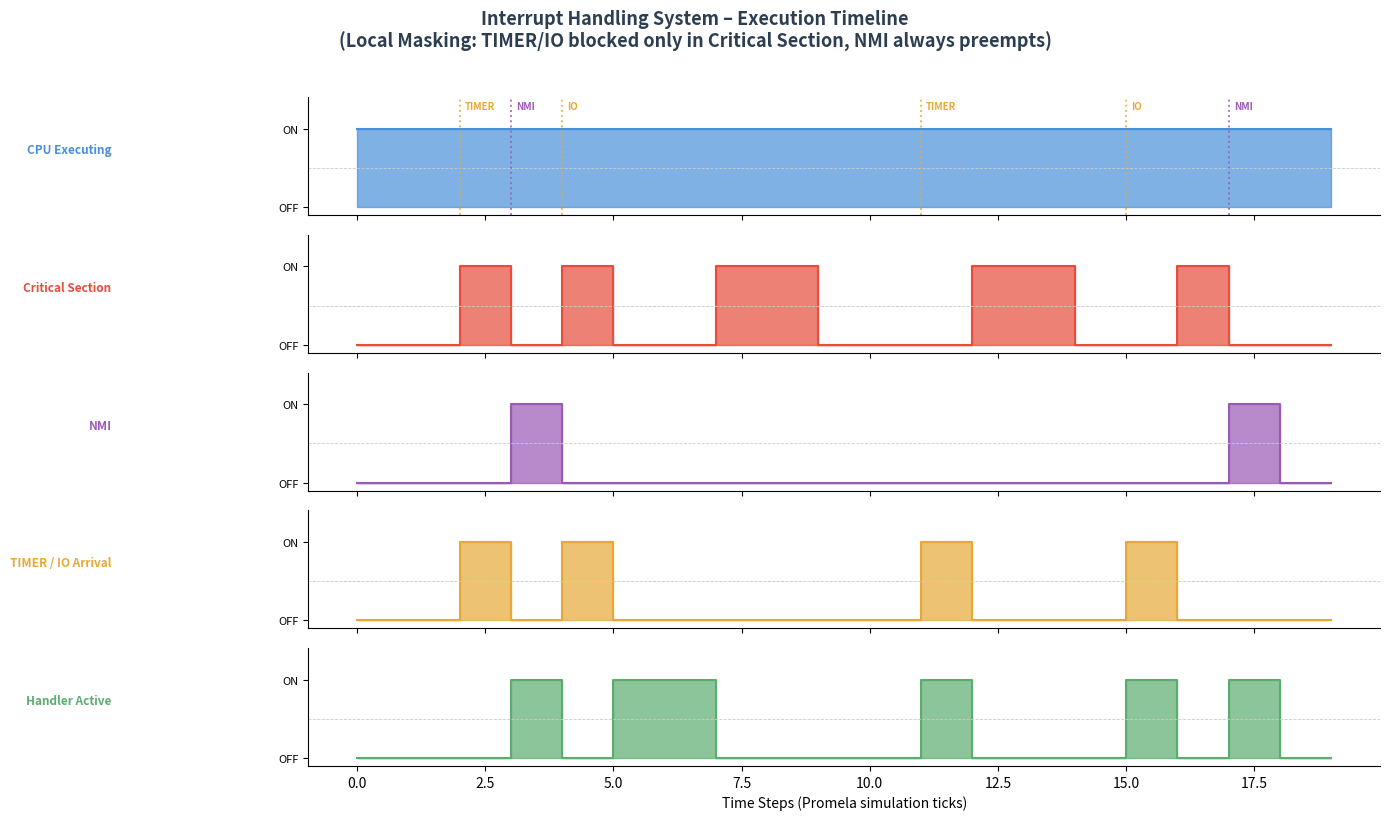

Reproduce this figure in Python.
import matplotlib
matplotlib.use("Agg")
import matplotlib.pyplot as plt
import numpy as np

fig, axes = plt.subplots(5, 1, figsize=(14, 8), sharex=True)
fig.patch.set_facecolor("white")
for ax in axes:
    ax.set_facecolor("white")

T = 20
time = np.arange(T)

# ── CPU always executing ───────────────────────────────────
cpu_exec = [1]*T

# ── Critical Section (subset of CPU) ───────────────────────
critical_sec = [0,0,1,1,1,0,0,1,1,0,0,0,1,1,0,0,1,1,0,0]

# ── Interrupt arrivals ─────────────────────────────────────
irq_timer = [0,0,1,0,0,0,0,0,0,0,0,1,0,0,0,0,0,0,0,0]
irq_io    = [0,0,0,0,1,0,0,0,0,0,0,0,0,0,0,1,0,0,0,0]
nmi       = [0,0,0,1,0,0,0,0,0,0,0,0,0,0,0,0,0,1,0,0]

# ── Fix: NMI preempts critical section ─────────────────────
for i in range(T):
    if nmi[i] == 1:
        critical_sec[i] = 0  # pause critical section

# ── Combine TIMER + IO visually ────────────────────────────
timer_io = [max(t,i) for t,i in zip(irq_timer, irq_io)]

# ── Handler Logic (LOCAL MASKING MODEL) ────────────────────
handler_active = [0]*T

pending_timer = False
pending_io = False

for i in range(T):

    # NMI → immediate handling (highest priority)
    if nmi[i] == 1:
        handler_active[i] = 1
        continue

    # TIMER arrival
    if irq_timer[i] == 1:
        if critical_sec[i] == 0:
            handler_active[i] = 1
        else:
            pending_timer = True

    # IO arrival
    if irq_io[i] == 1:
        if critical_sec[i] == 0:
            handler_active[i] = 1
        else:
            pending_io = True

    # Handle pending interrupts when exiting critical section
    if critical_sec[i] == 0:
        if pending_timer:
            handler_active[i] = 1
            pending_timer = False
        elif pending_io:
            handler_active[i] = 1
            pending_io = False

# ── Colors (fixed) ─────────────────────────────────────────
colours = ["#4A90D9", "#E74C3C", "#9B59B6", "#E8A838", "#5BAD6F"]
labels  = [
    "CPU Executing",
    "Critical Section",
    "NMI",
    "TIMER / IO Arrival",
    "Handler Active"
]
rows = [cpu_exec, critical_sec, nmi, timer_io, handler_active]

# ── Plot ──────────────────────────────────────────────────
for ax, row, col, lab in zip(axes, rows, colours, labels):
    ax.fill_between(time, row, step="post", color=col, alpha=0.7)
    ax.step(time, row, where="post", color=col, lw=1.5)
    ax.set_ylim(-0.1, 1.4)
    ax.set_yticks([0, 1])
    ax.set_yticklabels(["OFF", "ON"], fontsize=8)
    ax.set_ylabel(lab, fontsize=8.5, rotation=0, ha="right",
                  labelpad=120, color=col, fontweight="bold")
    ax.axhline(0.5, color="#CCC", lw=0.6, linestyle="--")
    ax.spines[["top","right"]].set_visible(False)

# ── Interrupt markers ──────────────────────────────────────
arrival_times  = [2, 3, 4, 11, 15, 17]
arrival_labels = ["TIMER","NMI","IO","TIMER","IO","NMI"]
arrival_cols   = ["#E8A838","#9B59B6","#E8A838","#E8A838","#E8A838","#9B59B6"]

for t, lab, col in zip(arrival_times, arrival_labels, arrival_cols):
    axes[0].axvline(t, color=col, lw=1.4, linestyle=":", alpha=0.8)
    axes[0].text(t+0.1, 1.25, lab, fontsize=7, color=col, fontweight="bold")

axes[-1].set_xlabel("Time Steps (Promela simulation ticks)", fontsize=10)

fig.suptitle(
    "Interrupt Handling System – Execution Timeline\n(Local Masking: TIMER/IO blocked only in Critical Section, NMI always preempts)",
    fontsize=13, fontweight="bold", color="#2C3E50", y=1.02
)

plt.tight_layout()
plt.savefig("fig_final_correct.png", dpi=180, bbox_inches="tight", facecolor="white")

print("Saved: fig_final_correct.png")
